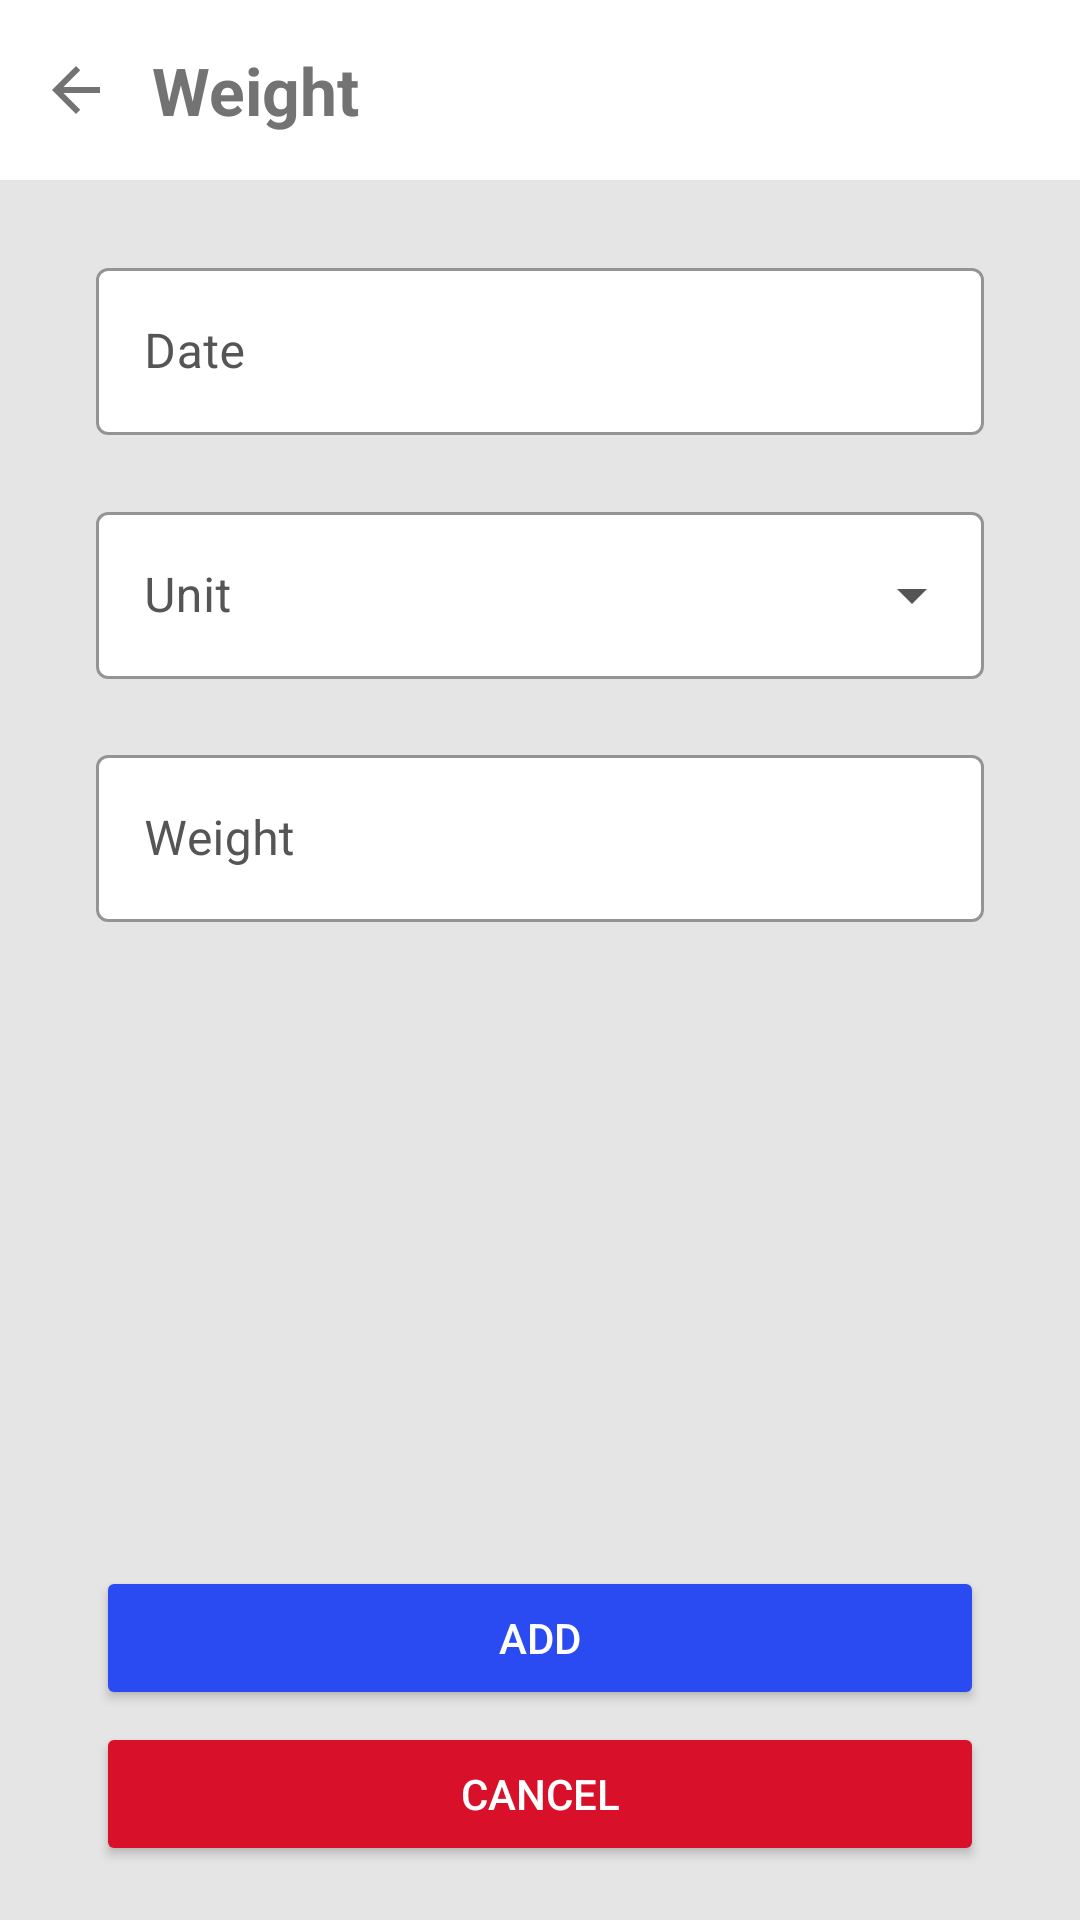

Android layout source for this screen:
<!-- AndroidManifest.xml: application theme Theme.EmerCare -->
<!-- res/layout/activity_record_weight.xml -->
<?xml version="1.0" encoding="utf-8"?>
<androidx.constraintlayout.widget.ConstraintLayout xmlns:android="http://schemas.android.com/apk/res/android"
    xmlns:app="http://schemas.android.com/apk/res-auto"
    xmlns:tools="http://schemas.android.com/tools"
    android:layout_width="match_parent"
    android:layout_height="match_parent"
    android:background="@color/background"
    tools:context=".record.RecordWeight">

    <com.google.android.material.appbar.AppBarLayout
        android:id="@+id/record_weight_top_al"
        android:layout_width="0dp"
        android:layout_height="60dp"
        android:background="@color/white"
        app:layout_constraintEnd_toEndOf="parent"
        app:layout_constraintStart_toStartOf="parent"
        app:layout_constraintTop_toTopOf="parent">

        <LinearLayout
            android:layout_width="match_parent"
            android:layout_height="match_parent">

            <ImageView
                android:id="@+id/record_weight_img_back"
                android:layout_width="wrap_content"
                android:layout_height="wrap_content"
                android:layout_gravity="center_vertical"
                android:layout_weight="1"
                android:contentDescription="@string/back"
                app:srcCompat="@drawable/icon_back" />

            <TextView
                android:layout_width="wrap_content"
                android:layout_height="wrap_content"
                android:layout_gravity="center_vertical"
                android:layout_weight="9"
                android:fontFamily="sans-serif"
                android:text="@string/weight"
                android:textColor="@color/grey"
                android:textSize="22sp"
                android:textStyle="bold" />
        </LinearLayout>
    </com.google.android.material.appbar.AppBarLayout>

    <androidx.constraintlayout.widget.ConstraintLayout
        android:id="@+id/record_weight_cl_weight"
        android:layout_width="match_parent"
        android:layout_height="0dp"
        app:layout_constraintBottom_toBottomOf="parent"
        app:layout_constraintEnd_toEndOf="parent"
        app:layout_constraintStart_toStartOf="parent"
        app:layout_constraintTop_toBottomOf="@+id/record_weight_top_al">

        <com.google.android.material.textfield.TextInputLayout
            android:id="@+id/record_weight_til_date"
            style="@style/Widget.MaterialComponents.TextInputLayout.OutlinedBox"
            android:layout_width="0dp"
            android:layout_height="wrap_content"
            android:layout_marginStart="32dp"
            android:layout_marginTop="24dp"
            android:layout_marginEnd="32dp"
            android:hint="@string/date"
            android:textColorHint="@color/word"
            app:boxBackgroundColor="@color/white"
            app:boxBackgroundMode="outline"
            app:boxStrokeColor="@color/blue"
            app:errorEnabled="true"
            app:hintAnimationEnabled="true"
            app:hintEnabled="true"
            app:hintTextColor="@color/word"
            app:layout_constraintEnd_toEndOf="parent"
            app:layout_constraintStart_toStartOf="parent"
            app:layout_constraintTop_toTopOf="parent">

            <com.google.android.material.textfield.TextInputEditText
                android:id="@+id/record_weight_tiet_date"
                android:layout_width="match_parent"
                android:layout_height="wrap_content"
                android:editable="false"
                android:focusable="false"
                android:focusableInTouchMode="false"
                android:fontFamily="sans-serif"
                android:inputType="date"
                android:textColor="@color/word"
                android:textColorHint="@color/word"
                tools:ignore="Deprecated,TextContrastCheck" />
        </com.google.android.material.textfield.TextInputLayout>

        <com.google.android.material.textfield.TextInputLayout
            android:id="@+id/record_weight_til_unit"
            style="@style/Widget.MaterialComponents.TextInputLayout.OutlinedBox.ExposedDropdownMenu"
            android:layout_width="0dp"
            android:layout_height="wrap_content"
            android:layout_marginStart="32dp"
            android:layout_marginEnd="32dp"
            android:hint="@string/unit"
            android:textColorHint="@color/word"
            app:boxBackgroundColor="@color/white"
            app:boxBackgroundMode="outline"
            app:boxStrokeColor="@color/blue"
            app:endIconTint="@color/word"
            app:hintAnimationEnabled="true"
            app:hintEnabled="true"
            app:hintTextColor="@color/word"
            app:layout_constraintEnd_toEndOf="parent"
            app:layout_constraintStart_toStartOf="parent"
            app:layout_constraintTop_toBottomOf="@+id/record_weight_til_date">

            <AutoCompleteTextView
                android:id="@+id/record_weight_actv_unit"
                android:layout_width="match_parent"
                android:layout_height="wrap_content"
                android:fontFamily="sans-serif"
                android:inputType="none"
                android:textColor="@color/word"
                android:textColorHint="@color/word"
                tools:ignore="LabelFor,TextContrastCheck" />

        </com.google.android.material.textfield.TextInputLayout>

        <com.google.android.material.textfield.TextInputLayout
            android:id="@+id/record_weight_til_weight"
            style="@style/Widget.MaterialComponents.TextInputLayout.OutlinedBox"
            android:layout_width="0dp"
            android:layout_height="wrap_content"
            android:layout_marginStart="32dp"
            android:layout_marginTop="20dp"
            android:layout_marginEnd="32dp"
            android:hint="@string/weight"
            android:textColorHint="@color/word"
            app:boxBackgroundColor="@color/white"
            app:boxBackgroundMode="outline"
            app:boxStrokeColor="@color/blue"
            app:endIconMode="none"
            app:errorEnabled="true"
            app:hintAnimationEnabled="true"
            app:hintEnabled="true"
            app:hintTextColor="@color/word"
            app:layout_constraintEnd_toEndOf="parent"
            app:layout_constraintStart_toStartOf="parent"
            app:layout_constraintTop_toBottomOf="@id/record_weight_til_unit">

            <com.google.android.material.textfield.TextInputEditText
                android:id="@+id/record_weight_tiet_weight"
                android:layout_width="match_parent"
                android:layout_height="wrap_content"
                android:fontFamily="sans-serif"
                android:inputType="numberDecimal"
                android:textColor="@color/word"
                android:textColorHint="@color/word"
                tools:ignore="TextContrastCheck,DuplicateSpeakableTextCheck" />
        </com.google.android.material.textfield.TextInputLayout>

        <Button
            android:id="@+id/record_weight_btn_add"
            android:layout_width="match_parent"
            android:layout_height="wrap_content"
            android:layout_marginStart="32dp"
            android:layout_marginLeft="32dp"
            android:layout_marginEnd="32dp"
            android:layout_marginRight="32dp"
            android:layout_marginBottom="4dp"
            android:fontFamily="sans-serif-medium"
            android:text="@string/add"
            android:textColor="@color/white"
            android:textSize="14sp"
            android:textStyle="normal"
            app:backgroundTint="@color/blue"
            app:layout_constraintBottom_toTopOf="@id/record_weight_btn_cancel"
            app:layout_constraintEnd_toEndOf="parent"
            app:layout_constraintStart_toStartOf="parent" />

        <Button
            android:id="@+id/record_weight_btn_cancel"
            android:layout_width="match_parent"
            android:layout_height="wrap_content"
            android:layout_marginStart="32dp"
            android:layout_marginLeft="32dp"
            android:layout_marginEnd="32dp"
            android:layout_marginRight="32dp"
            android:layout_marginBottom="18dp"
            android:fontFamily="sans-serif-medium"
            android:text="@string/cancel"
            android:textColor="@color/white"
            android:textSize="14sp"
            android:textStyle="normal"
            app:backgroundTint="@color/red"
            app:layout_constraintBottom_toBottomOf="parent"
            app:layout_constraintEnd_toEndOf="parent"
            app:layout_constraintStart_toStartOf="parent"
            tools:ignore="TextContrastCheck" />

    </androidx.constraintlayout.widget.ConstraintLayout>

    <androidx.cardview.widget.CardView
        android:id="@+id/record_weight_cv_no"
        android:layout_width="0dp"
        android:layout_height="wrap_content"
        android:layout_marginStart="32dp"
        android:layout_marginEnd="32dp"
        android:visibility="invisible"
        app:cardCornerRadius="16dp"
        app:layout_constraintBottom_toBottomOf="parent"
        app:layout_constraintEnd_toEndOf="parent"
        app:layout_constraintStart_toStartOf="parent"
        app:layout_constraintTop_toBottomOf="@+id/record_weight_top_al">

        <androidx.constraintlayout.widget.ConstraintLayout
            android:layout_width="match_parent"
            android:layout_height="match_parent"
            android:background="@color/white"
            app:layout_constraintBottom_toBottomOf="parent"
            app:layout_constraintEnd_toEndOf="parent"
            app:layout_constraintStart_toStartOf="parent"
            app:layout_constraintTop_toTopOf="parent">

            <TextView
                android:id="@+id/record_weight_tv_no"
                android:layout_width="0dp"
                android:layout_height="wrap_content"
                android:layout_marginTop="16dp"
                android:layout_marginBottom="16dp"
                android:fontFamily="sans-serif-medium"
                android:gravity="center"
                android:textAllCaps="false"
                android:textColor="@color/red"
                android:textSize="18sp"
                android:textStyle="normal"
                app:layout_constraintBottom_toBottomOf="parent"
                app:layout_constraintEnd_toEndOf="parent"
                app:layout_constraintStart_toStartOf="parent"
                app:layout_constraintTop_toTopOf="parent" />

        </androidx.constraintlayout.widget.ConstraintLayout>

    </androidx.cardview.widget.CardView>

</androidx.constraintlayout.widget.ConstraintLayout>
<!-- resources referenced by this layout -->
<resources>
  <color name="background">#E5E5E5</color>
  <color name="blue">#2B4BF2</color>
  <color name="grey">#737373</color>
  <color name="red">#D8102A</color>
  <color name="white">#FFFFFF</color>
  <color name="word">#555555</color>
  <!-- drawable icon_back (drawable) -->
  <vector xmlns:android="http://schemas.android.com/apk/res/android"
      xmlns:tools="http://schemas.android.com/tools"
      android:width="24dp"
      android:height="24dp"
      android:autoMirrored="true"
      android:tint="#737373"
      android:viewportWidth="24"
      android:viewportHeight="24"
      tools:ignore="VectorRaster">
      <path
          android:fillColor="@android:color/white"
          android:pathData="M20,11H7.83l5.59,-5.59L12,4l-8,8 8,8 1.41,-1.41L7.83,13H20v-2z" />
  </vector>
  <string name="add">Add</string>&gt;
  <string name="back">Back</string>
  <string name="cancel">Cancel</string>
  <string name="date">Date</string>&gt;
  <string name="unit">Unit</string>
  <string name="weight">Weight</string>
  <style name="Theme.EmerCare" parent="Theme.MaterialComponents.DayNight.NoActionBar">
          <item name="colorPrimary">@color/word</item>
          <item name="android:statusBarColor">@color/white</item>
          <item name="android:windowLightStatusBar" tools:targetApi="m">true</item>
          <item name="android:forceDarkAllowed" tools:targetApi="q">false</item>
      </style>
</resources>
